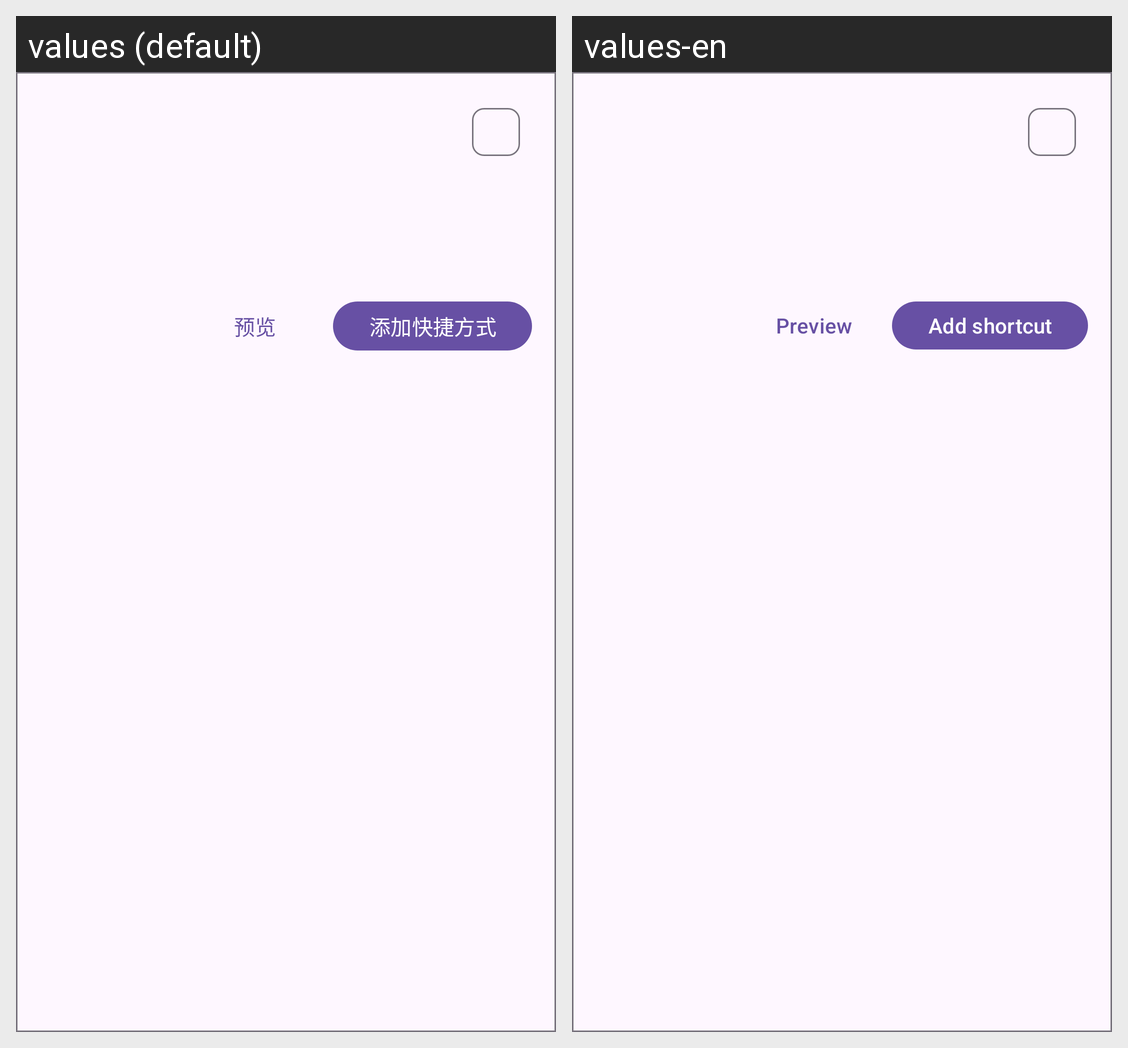

The same Android screen rendered under two of its app's locales, left to right. List the strings drawn on it with the default value and each locale's translation.
Android screen res/layout/shortcut_select_list_item.xml rendered under 2 locales, left to right: values (default), values-en. Device: Nexus 5 (rendered at 1080×1920; each locale shown at half size, 540×960, under a caption strip naming it); theme Theme.GestureEVO.
Strings drawn on this screen, with the default value and each locale's value (text and hints the layout hard-codes, and strings that could not be matched under every locale, appear in the picture but are not listed):

shortcut_preview
  values: 预览
  values-en: Preview

shortcut_install
  values: 添加快捷方式
  values-en: Add shortcut
